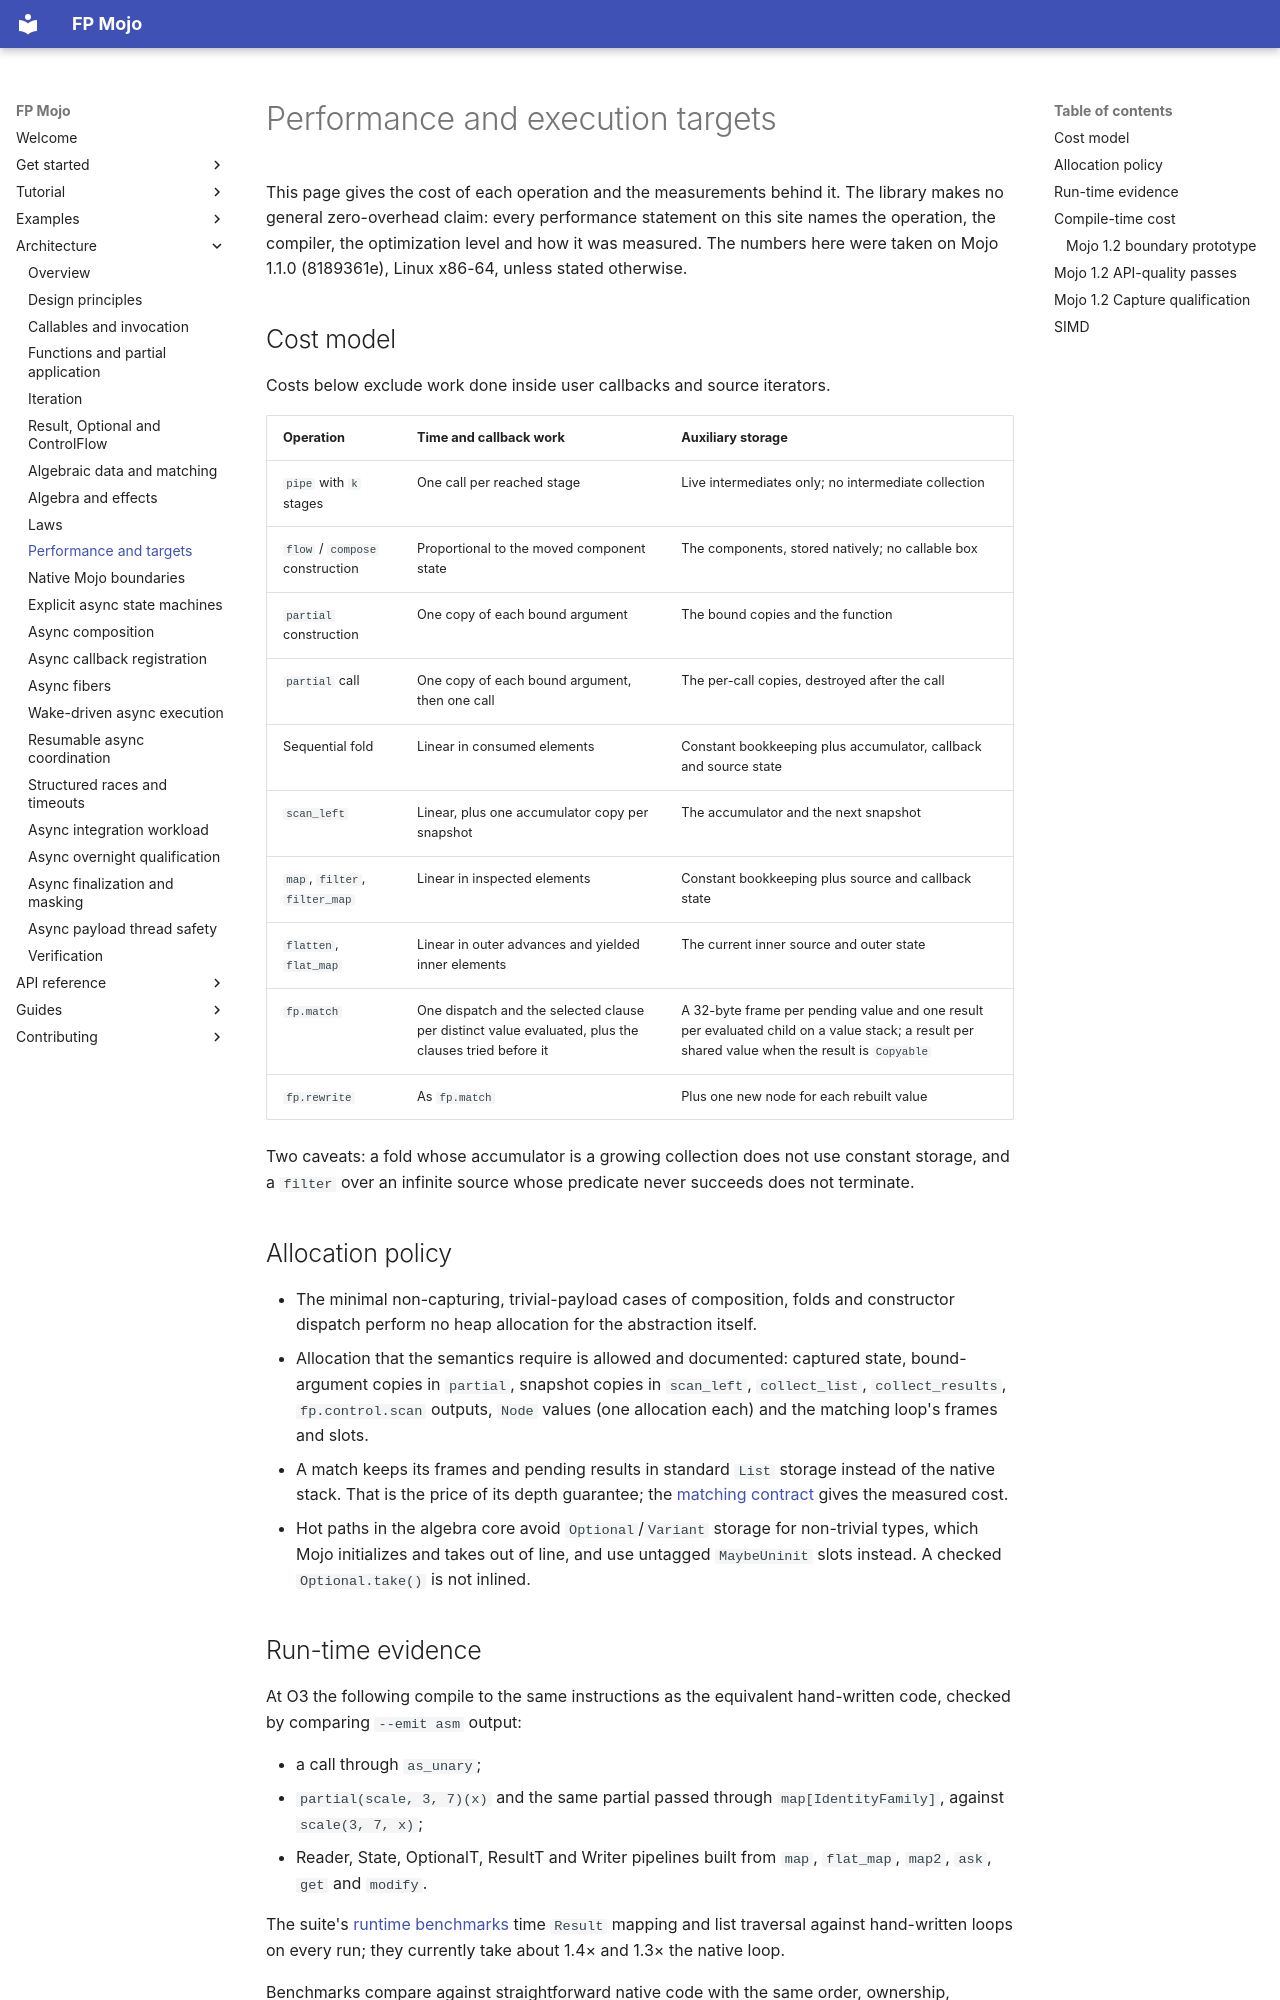

repository: Spellbound-Mojo/fp_mojo · page: architecture/performance/index.html · generator: mkdocs

# Performance and execution targets

This page gives the cost of each operation and the measurements behind it. The
library makes no general zero-overhead claim: every performance statement on
this site names the operation, the compiler, the optimization level and how it
was measured. The numbers here were taken on Mojo 1.1.0 (8189361e), Linux
x86-64, unless stated otherwise.

## Cost model

Costs below exclude work done inside user callbacks and source iterators.

| Operation | Time and callback work | Auxiliary storage |
|---|---|---|
| `pipe` with `k` stages | One call per reached stage | Live intermediates only; no intermediate collection |
| `flow` / `compose` construction | Proportional to the moved component state | The components, stored natively; no callable box |
| `partial` construction | One copy of each bound argument | The bound copies and the function |
| `partial` call | One copy of each bound argument, then one call | The per-call copies, destroyed after the call |
| Sequential fold | Linear in consumed elements | Constant bookkeeping plus accumulator, callback and source state |
| `scan_left` | Linear, plus one accumulator copy per snapshot | The accumulator and the next snapshot |
| `map`, `filter`, `filter_map` | Linear in inspected elements | Constant bookkeeping plus source and callback state |
| `flatten`, `flat_map` | Linear in outer advances and yielded inner elements | The current inner source and outer state |
| `fp.match` | One dispatch and the selected clause per distinct value evaluated, plus the clauses tried before it | A 32-byte frame per pending value and one result per evaluated child on a value stack; a result per shared value when the result is `Copyable` |
| `fp.rewrite` | As `fp.match` | Plus one new node for each rebuilt value |

Two caveats: a fold whose accumulator is a growing collection does not use
constant storage, and a `filter` over an infinite source whose predicate never
succeeds does not terminate.

## Allocation policy

- The minimal non-capturing, trivial-payload cases of composition, folds and
  constructor dispatch perform no heap allocation for the abstraction itself.
- Allocation that the semantics require is allowed and documented: captured
  state, bound-argument copies in `partial`, snapshot copies in `scan_left`,
  `collect_list`, `collect_results`, `fp.control.scan` outputs, `Node` values
  (one allocation each) and the matching loop's frames and slots.
- A match keeps its frames and pending results in standard `List` storage
  instead of the native stack. That is the price of its depth guarantee; the
  [matching contract](matching.md#execution) gives the measured cost.
- Hot paths in the algebra core avoid `Optional`/`Variant` storage for
  non-trivial types, which Mojo initializes and takes out of line, and use
  untagged `MaybeUninit` slots instead. A checked `Optional.take()` is not
  inlined.

## Run-time evidence

At O3 the following compile to the same instructions as the equivalent
hand-written code, checked by comparing `--emit asm` output:

- a call through `as_unary`;
- `partial(scale, 3, 7)(x)` and the same partial passed through
  `map[IdentityFamily]`, against `scale(3, 7, x)`;
- Reader, State, OptionalT, ResultT and Writer pipelines built from `map`,
  `flat_map`, `map2`, `ask`, `get` and `modify`.

The suite's [runtime benchmarks](../contributing/benchmarks.md#runtime-benchmarks)
time `Result` mapping and list traversal against hand-written loops on every run;
they currently take about 1.4× and 1.3× the native loop.

Benchmarks compare against straightforward native code with the same order,
ownership, copying and error behavior. A parallel reduction is not a fair
baseline for a sequential fold, nor a borrowing binder for a copying one.
